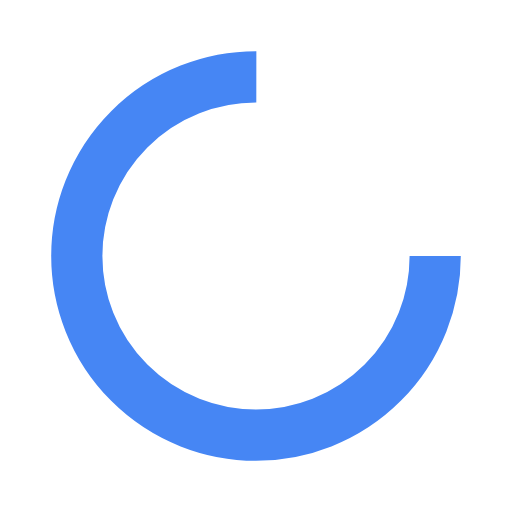
t = 0.00 s
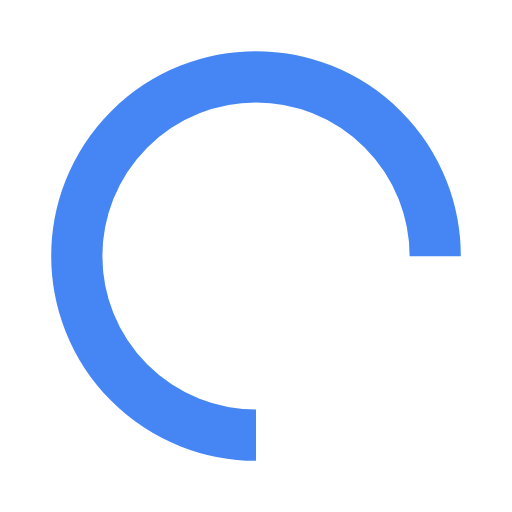
t = 0.25 s
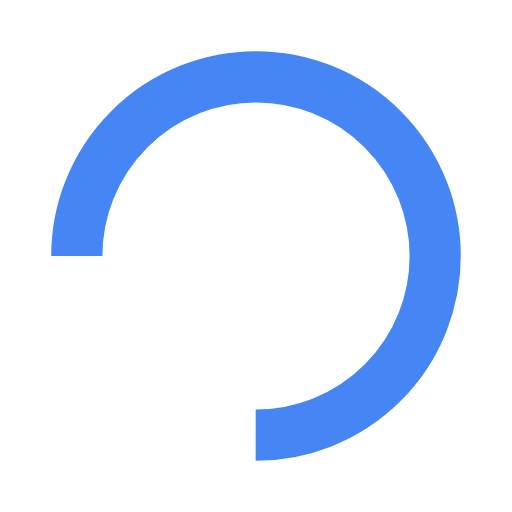
t = 0.50 s
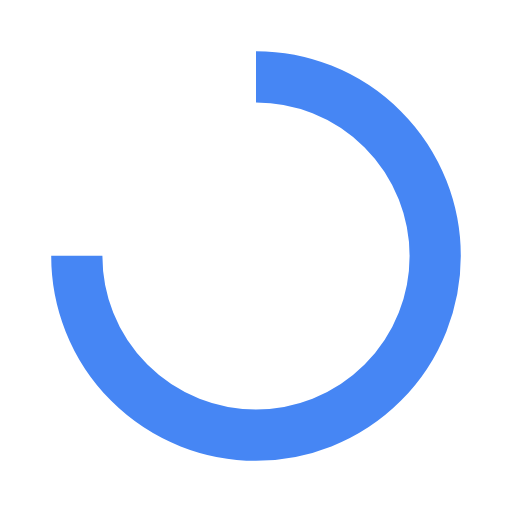
t = 0.75 s

The animated SVG that drew these frames (rendered in a browser with its animation timeline set to each time). Animation: 1 SMIL element (animateTransform=1); one cycle of 1.00 s, repeats indefinitely.

<?xml version="1.0" encoding="utf-8"?>
<svg xmlns="http://www.w3.org/2000/svg" xmlns:xlink="http://www.w3.org/1999/xlink" style="margin: auto; background: none; display: block; shape-rendering: auto;" width="64px" height="64px" viewBox="0 0 100 100" preserveAspectRatio="xMidYMid">
<circle cx="50" cy="50" fill="none" stroke="#4686f4" stroke-width="10" r="35" stroke-dasharray="164.93361431346415 56.97787143782138" transform="rotate(353.271 50.0001 50.0001)">
  <animateTransform attributeName="transform" type="rotate" repeatCount="indefinite" dur="1s" values="0 50 50;360 50 50" keyTimes="0;1"></animateTransform>
</circle>
<!-- [ldio] generated by https://loading.io/ --></svg>